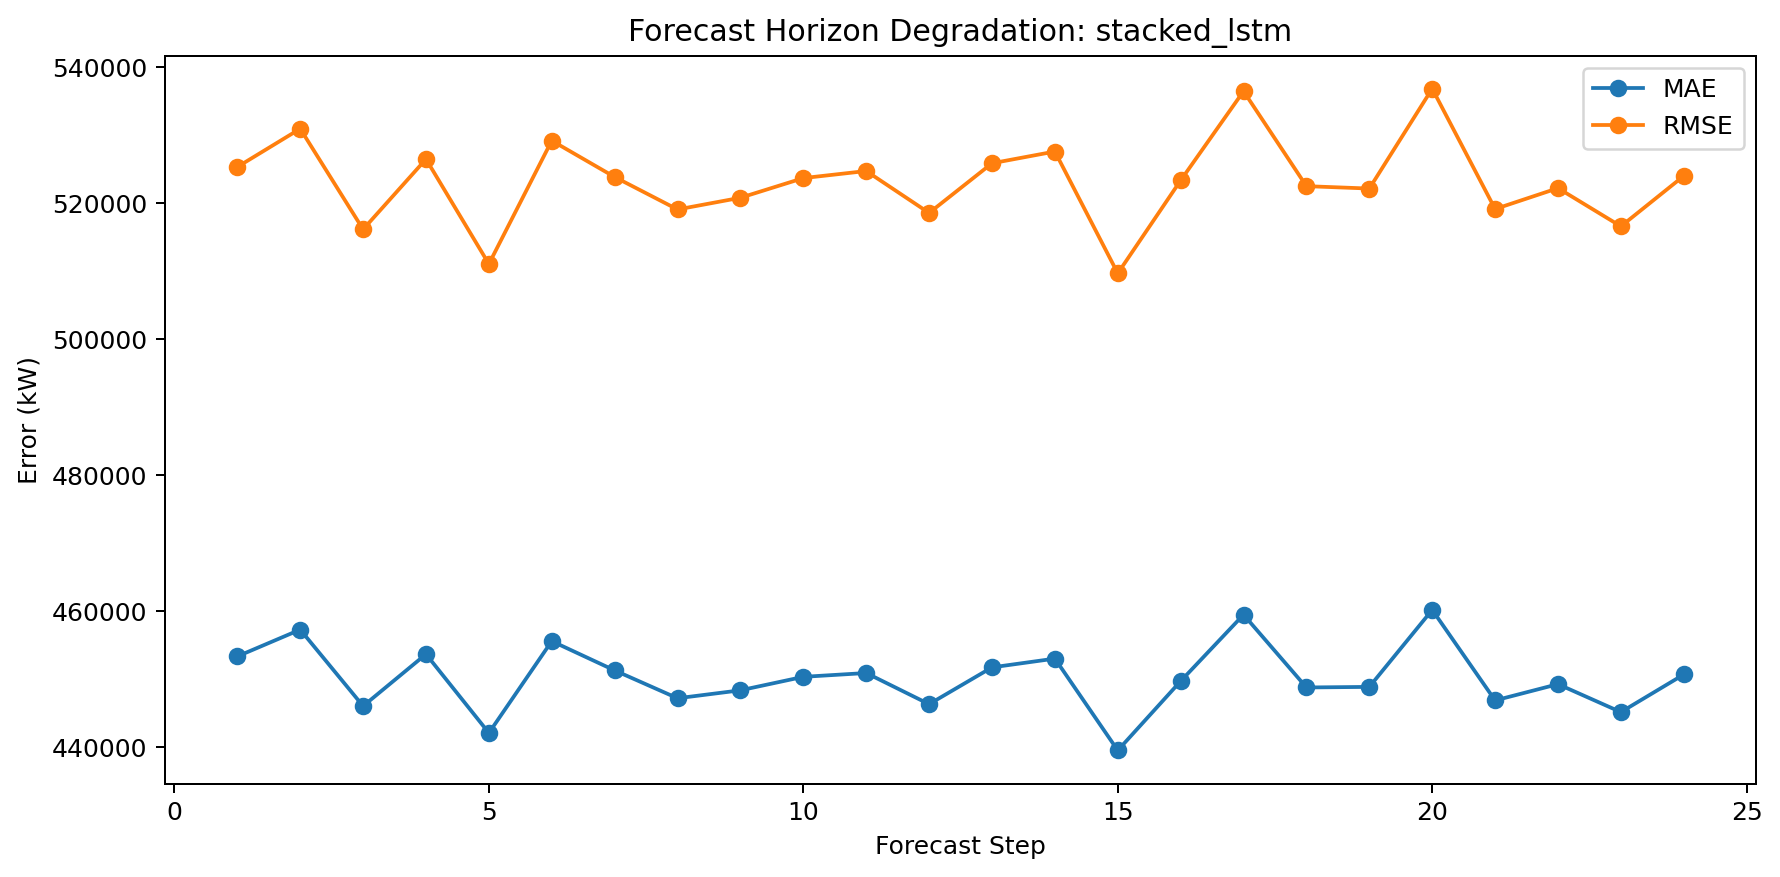

The table this chart was drawn from, first rows:
horizon_step, mae, rmse
1, 453286, 525275
2, 457223, 530898
3, 445980, 516096
4, 453615, 526428
5, 442027, 511001
6, 455529, 529140
7, 451224, 523798
8, 447129, 519023
9, 448299, 520745
10, 450282, 523637
11, 450842, 524679
12, 446262, 518511
13, 451672, 525817
14, 452959, 527545
15, 439458, 509629
16, 449646, 523297
17, 459420, 536413
18, 448717, 522450
19, 448800, 522099
20, 460127, 536787
21, 446810, 519086
22, 449204, 522159
23, 445091, 516540
24, 450624, 523956
